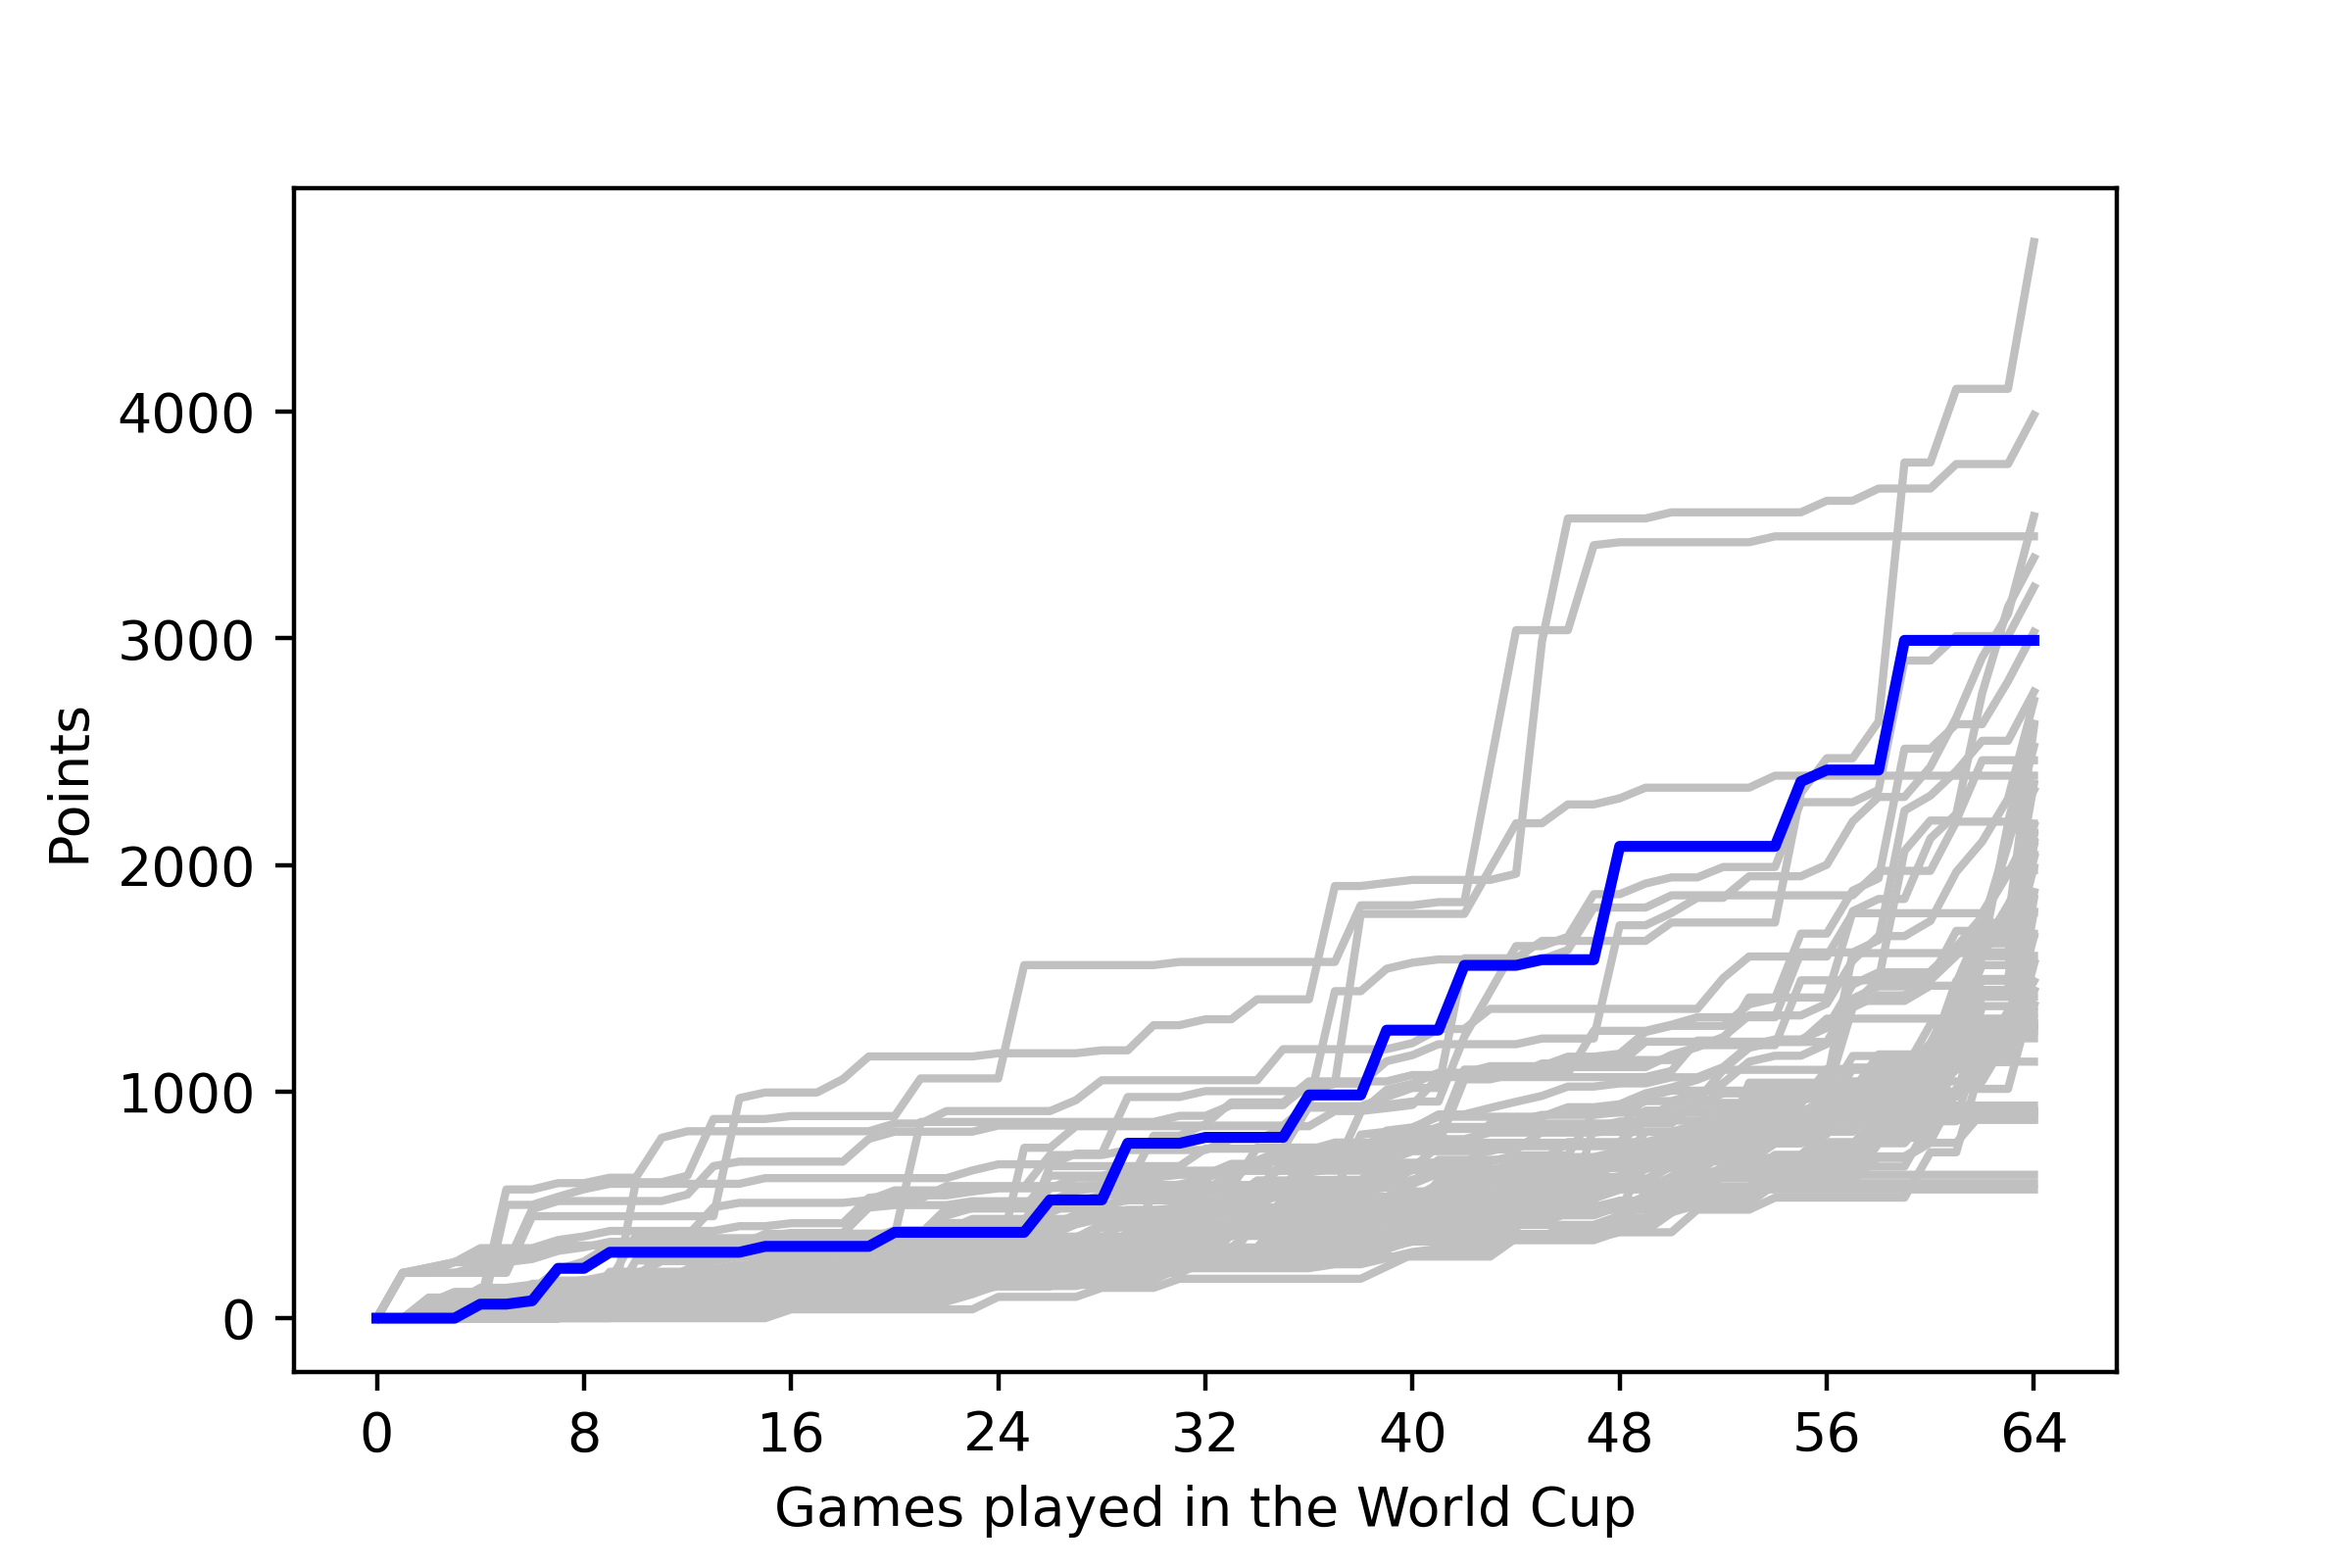

Data behind this chart, as committed beside it:
, <b>Team</b>, <b>Points</b>
1, <span style="-webkit-text-decoration: li…, 750
2, <span style="-webkit-text-decoration: li…, 14
3, <span style="-webkit-text-decoration: li…, 107
4, <span style="-webkit-text-decoration: li…, 107
5, <span style="-webkit-text-decoration: li…, 107
6, <span style="-webkit-text-decoration: li…, 107
7, <span style="-webkit-text-decoration: li…, 1357
8, <span style="-webkit-text-decoration: li…, 128
9, <span style="-webkit-text-decoration: li…, 156
10, <span style="-webkit-text-decoration: li…, 156
